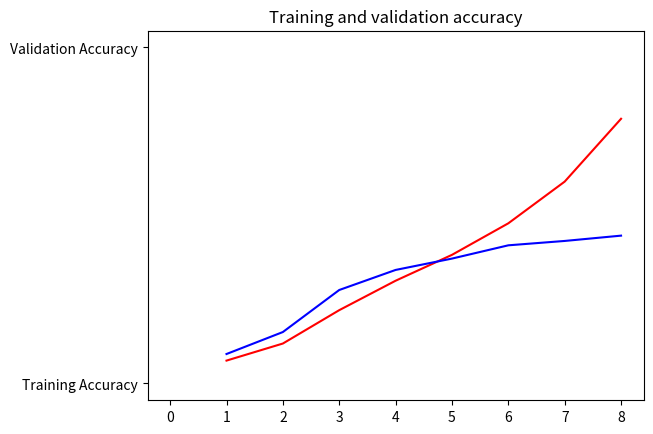
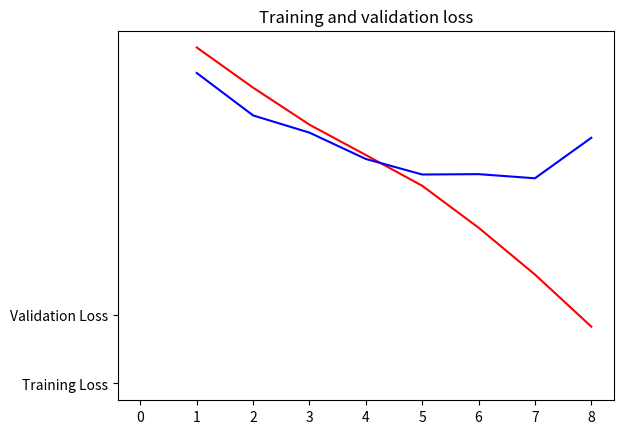

These charts were generated, in order, by the following Python code:
"""
Test 1 with following network

model = Sequential([
    Conv2D(64, (3,3), activation='relu', padding='same'),
    MaxPooling2D(pool_size=(2,2), strides=(2,2)),
    Conv2D(128, (3,3), activation='relu', padding='same'),
    MaxPooling2D(pool_size=(2,2), strides=(2,2)),
    Conv2D(256, (3,3), activation='relu', padding='same'),
    MaxPooling2D(pool_size=(2,2), strides=(2,2)),
    Flatten(),
    Dense(256, activation='relu'),
    Dense(102, activation='softmax')
])

"""
import matplotlib.pyplot as plt

epochs = [1,2,3,4,5,6,7,8]
train_loss = [4.9193, 4.3309, 3.7892, 3.3444, 2.8944, 2.2807, 1.5951, 0.8326]
train_acc = [0.0681, 0.1189, 0.2182, 0.3058, 0.3828, 0.4767, 0.6008, 0.7878]
val_loss = [4.5459, 3.9243, 3.6724, 3.2869, 3.0594, 3.0647, 3.0043, 3.5973]
val_acc = [0.0877, 0.1531, 0.2782, 0.3379, 0.3717, 0.4112, 0.4242, 0.4400]

plt.plot(epochs, train_acc, 'r', "Training Accuracy")
plt.plot(epochs, val_acc, 'b', "Validation Accuracy")
plt.title('Training and validation accuracy')
plt.figure()


plt.plot(epochs, train_loss, 'r', "Training Loss")
plt.plot(epochs, val_loss, 'b', "Validation Loss")


plt.title('Training and validation loss')

plt.show()